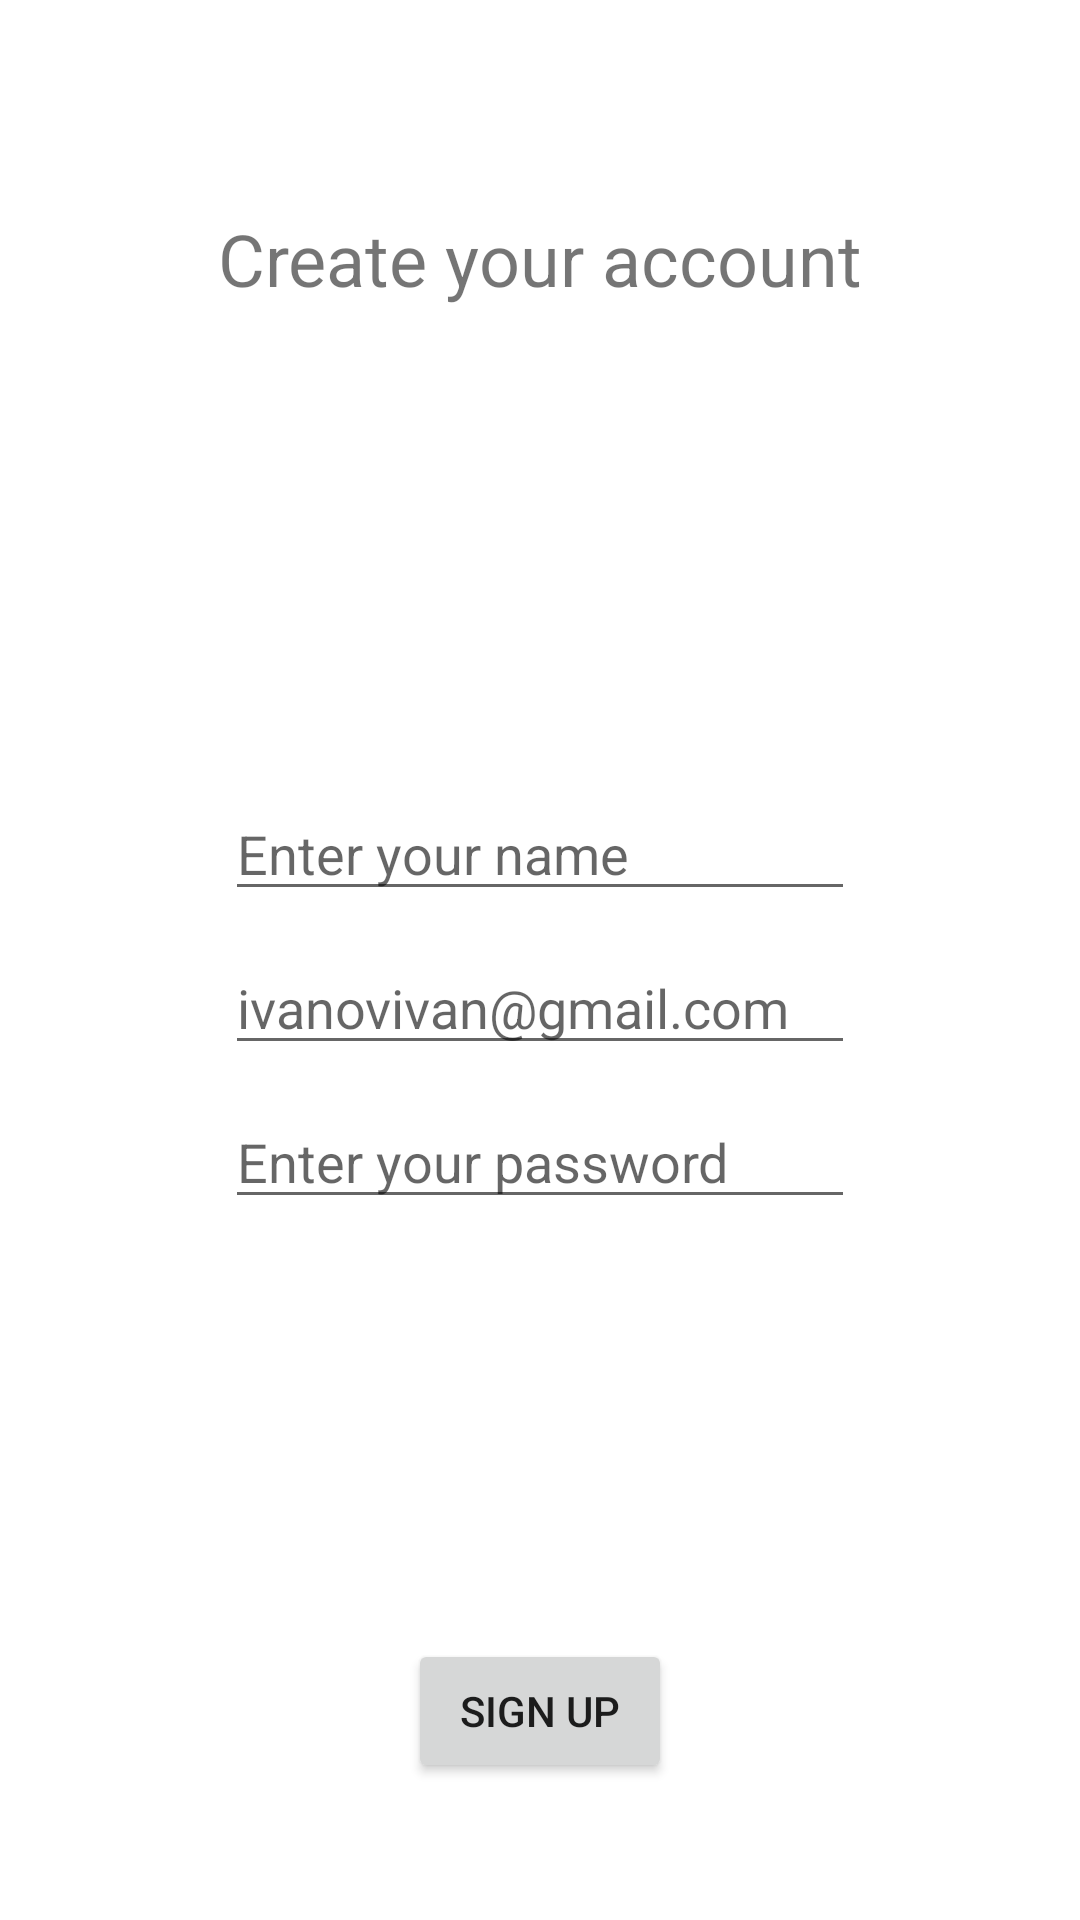

Produce the Android XML layout that renders to this screen, including the resource entries it uses.
<!-- AndroidManifest.xml: application theme Theme.GoogleIt -->
<!-- res/layout/fragment_registration.xml -->
<?xml version="1.0" encoding="utf-8"?>
<FrameLayout xmlns:android="http://schemas.android.com/apk/res/android"
    xmlns:app="http://schemas.android.com/apk/res-auto"
    xmlns:tools="http://schemas.android.com/tools"
    android:layout_width="match_parent"
    android:layout_height="match_parent"
    tools:context=".fragments.RegistrationFragment">

    <androidx.constraintlayout.widget.ConstraintLayout
        android:layout_width="match_parent"
        android:layout_height="match_parent">

        <Button
            android:id="@+id/btnSignUpRegistration"
            android:layout_width="wrap_content"
            android:layout_height="wrap_content"
            android:layout_marginTop="140dp"
            android:text="@string/btnSignUp"
            app:layout_constraintEnd_toEndOf="parent"
            app:layout_constraintStart_toStartOf="parent"
            app:layout_constraintTop_toBottomOf="@+id/etPassword" />

        <EditText
            android:id="@+id/etEmail"
            android:layout_width="wrap_content"
            android:layout_height="wrap_content"
            android:layout_marginTop="10dp"
            android:ems="10"
            android:hint="@string/etLogin"
            android:inputType="textEmailAddress"
            app:layout_constraintEnd_toEndOf="parent"
            app:layout_constraintStart_toStartOf="parent"
            app:layout_constraintTop_toBottomOf="@+id/etName" />

        <EditText
            android:id="@+id/etPassword"
            android:layout_width="wrap_content"
            android:layout_height="wrap_content"
            android:ems="10"
            android:hint="@string/etPassword"
            android:inputType="textPassword"
            android:layout_marginTop="10dp"
            app:layout_constraintEnd_toEndOf="parent"
            app:layout_constraintStart_toStartOf="parent"
            app:layout_constraintTop_toBottomOf="@+id/etEmail" />

        <TextView
            android:id="@+id/textView"
            android:layout_width="wrap_content"
            android:layout_height="wrap_content"
            android:layout_marginTop="70dp"
            android:text="@string/tvRegistration"
            android:textSize="24sp"
            app:layout_constraintEnd_toEndOf="parent"
            app:layout_constraintStart_toStartOf="parent"
            app:layout_constraintTop_toTopOf="parent" />

        <EditText
            android:id="@+id/etName"
            android:layout_width="wrap_content"
            android:layout_height="wrap_content"
            android:layout_marginTop="160dp"
            android:ems="10"
            android:hint="@string/etName"
            android:inputType="text"
            app:layout_constraintEnd_toEndOf="parent"
            app:layout_constraintStart_toStartOf="parent"
            app:layout_constraintTop_toBottomOf="@+id/textView" />


    </androidx.constraintlayout.widget.ConstraintLayout>
</FrameLayout>
<!-- resources referenced by this layout -->
<resources>
  <string name="btnSignUp">Sign Up</string>
  <string name="etLogin">ivanovivan@gmail.com</string>
  <string name="etName">Enter your name</string>
  <string name="etPassword">Enter your password</string>
  <string name="tvRegistration">Create your account</string>
  <style name="Theme.GoogleIt" parent="Theme.MaterialComponents.DayNight.DarkActionBar">
          
          <item name="colorPrimary">@color/purple_500</item>
          <item name="colorPrimaryVariant">@color/purple_700</item>
          <item name="colorOnPrimary">@color/white</item>
          
          <item name="colorSecondary">@color/teal_200</item>
          <item name="colorSecondaryVariant">@color/teal_700</item>
          <item name="colorOnSecondary">@color/black</item>
          
          <item name="android:statusBarColor">?attr/colorPrimaryVariant</item>
          
      </style>
  <color name="purple_500">#FF6200EE</color>
  <color name="purple_700">#FF3700B3</color>
  <color name="white">#FFFFFFFF</color>
  <color name="teal_200">#FF03DAC5</color>
  <color name="teal_700">#FF018786</color>
  <color name="black">#FF000000</color>
</resources>
